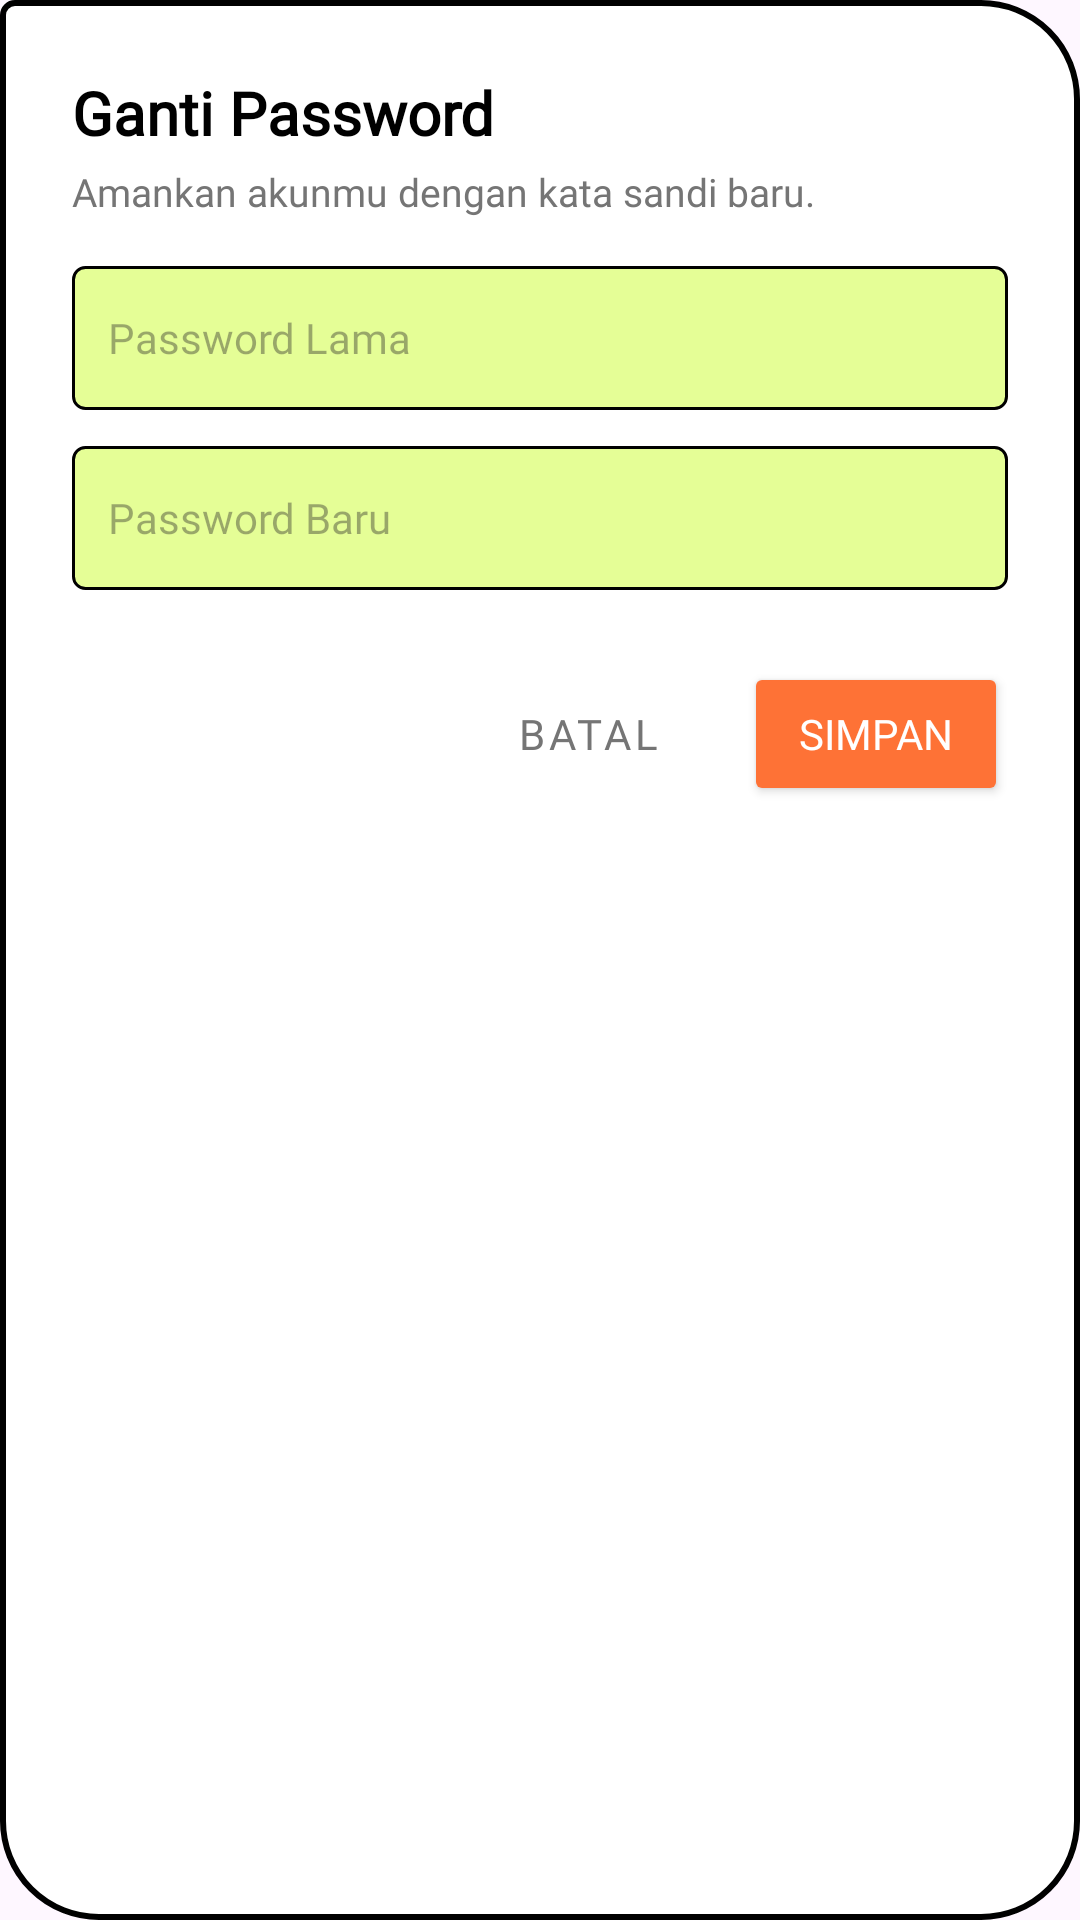

Android layout source for this screen:
<!-- AndroidManifest.xml: application theme Theme.Neuma -->
<!-- res/layout/dialog_edit_password.xml -->
<?xml version="1.0" encoding="utf-8"?>
<LinearLayout xmlns:android="http://schemas.android.com/apk/res/android"
    xmlns:app="http://schemas.android.com/apk/res-auto"
    android:layout_width="match_parent"
    android:layout_height="wrap_content"
    android:background="@drawable/card_view"
    android:orientation="vertical"
    android:padding="24dp">

    <TextView
        android:layout_width="wrap_content"
        android:layout_height="wrap_content"
        android:fontFamily="@font/poppins_bold"
        android:text="Ganti Password"
        android:textColor="@color/black"
        android:textSize="20sp"
        android:textStyle="bold" />

    <TextView
        android:layout_width="wrap_content"
        android:layout_height="wrap_content"
        android:layout_marginTop="4dp"
        android:fontFamily="@font/poppins"
        android:text="Amankan akunmu dengan kata sandi baru."
        android:textColor="#757575"
        android:textSize="13sp" />

    <EditText
        android:id="@+id/et_dialog_old_password"
        android:layout_width="match_parent"
        android:layout_height="48dp"
        android:layout_marginTop="16dp"
        android:background="@drawable/rounded_input_background"
        android:fontFamily="@font/poppins"
        android:hint="Password Lama"
        android:inputType="textPassword"
        android:padding="12dp"
        android:textColor="@color/black"
        android:textSize="14sp" />

    <EditText
        android:id="@+id/et_dialog_new_password"
        android:layout_width="match_parent"
        android:layout_height="48dp"
        android:layout_marginTop="12dp"
        android:background="@drawable/rounded_input_background"
        android:fontFamily="@font/poppins"
        android:hint="Password Baru"
        android:inputType="textPassword"
        android:padding="12dp"
        android:textColor="@color/black"
        android:textSize="14sp" />

    <LinearLayout
        android:layout_width="match_parent"
        android:layout_height="wrap_content"
        android:layout_marginTop="24dp"
        android:gravity="end"
        android:orientation="horizontal">

        <Button
            android:id="@+id/btn_dialog_batal_password"
            style="@style/Widget.MaterialComponents.Button.TextButton"
            android:layout_width="wrap_content"
            android:layout_height="wrap_content"
            android:fontFamily="@font/poppins_bold"
            android:text="Batal"
            android:textColor="#757575" />

        <Button
            android:id="@+id/btn_dialog_simpan_password"
            android:layout_width="wrap_content"
            android:layout_height="wrap_content"
            android:layout_marginStart="8dp"
            android:backgroundTint="@color/secondary"
            android:fontFamily="@font/poppins_bold"
            android:text="Simpan"
            android:textColor="@color/white"
            app:cornerRadius="8dp"
            app:strokeColor="#000000"
            app:strokeWidth="1dp" />
    </LinearLayout>

</LinearLayout>
<!-- resources referenced by this layout -->
<resources>
  <color name="black">#FF000000</color>
  <color name="secondary">#FE7236</color>
  <color name="white">#FFFFFFFF</color>
  <!-- drawable card_view (drawable) -->
  <?xml version="1.0" encoding="utf-8"?>
  <shape xmlns:android="http://schemas.android.com/apk/res/android"
      android:shape="rectangle">
      <solid android:color="@color/white" />
      
      <corners
          android:topLeftRadius="4dp"
          android:topRightRadius="32dp"
          android:bottomLeftRadius="32dp"
          android:bottomRightRadius="32dp" />
      <stroke
          android:color="@color/black"
          android:width="2dp"/>
  </shape>
  <!-- drawable rounded_input_background (drawable) -->
  <?xml version="1.0" encoding="utf-8"?>
  <shape xmlns:android="http://schemas.android.com/apk/res/android"
      android:shape="rectangle">
      <solid android:color="@color/primary" />
      <corners android:radius="4dp" />
      <stroke
          android:width="1dp"
          android:color="#000000" />
  </shape>
  <style name="Theme.Neuma" parent="Base.Theme.Neuma" />
  <color name="primary">#E5FE96</color>
  <style name="Base.Theme.Neuma" parent="Theme.Material3.DayNight.NoActionBar">
          
          
      </style>
</resources>
